The GitHub repository eigentourist/defcon33 contains a labelled image folder "afhq64" with 3 categories: cat, dog, wild animal. Examples follow, each with its label.

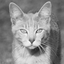
Label: cat

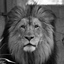
Label: wild animal

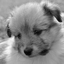
Label: dog

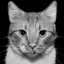
Label: cat

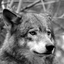
Label: wild animal

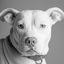
Label: dog
